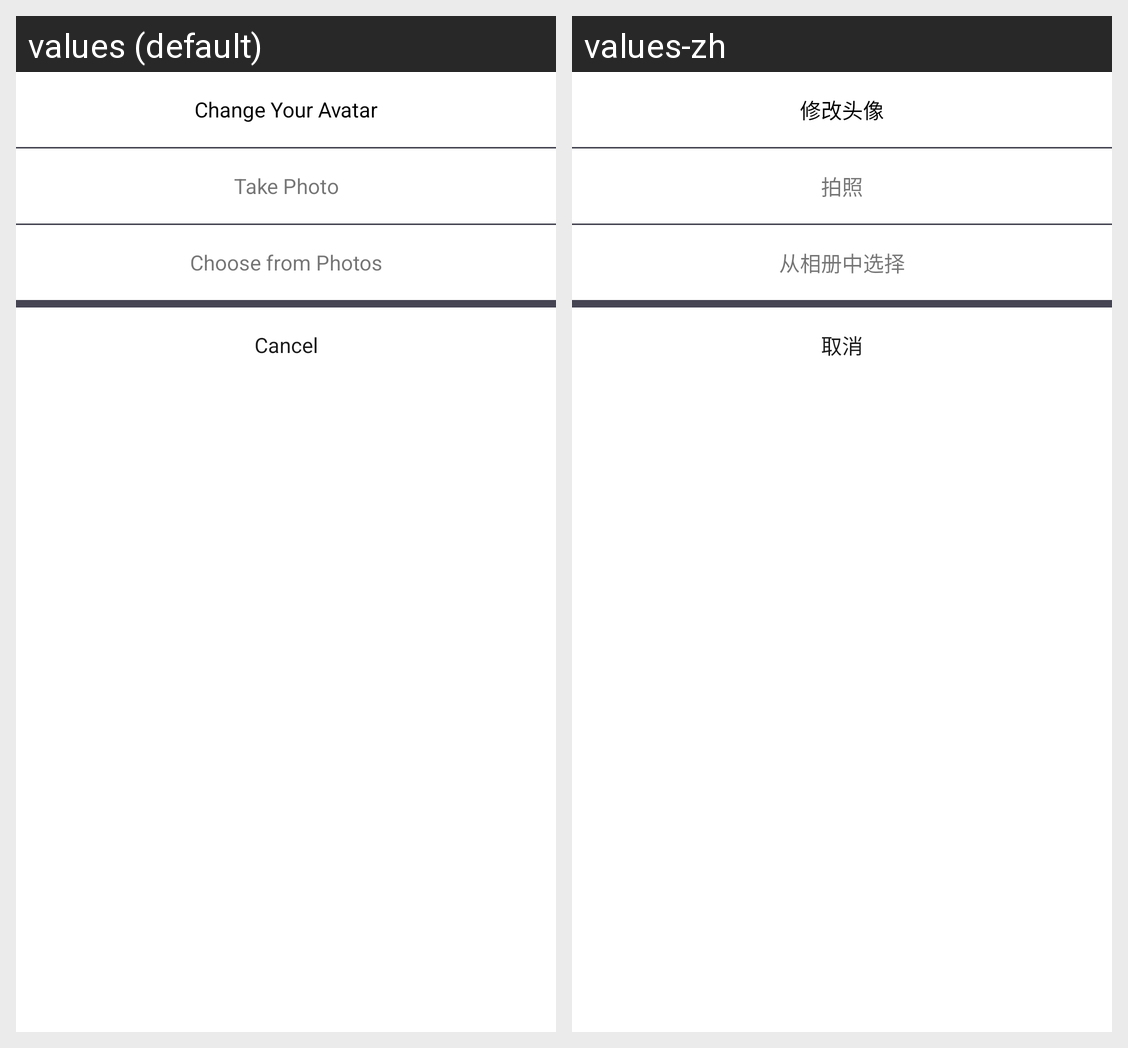

Locale-by-locale string values for the Android screen shown in this grid:
Android screen res/layout/select_avatar_dialog.xml rendered under 2 locales, left to right: values (default), values-zh. Device: Nexus 5 (rendered at 1080×1920; each locale shown at half size, 540×960, under a caption strip naming it); theme AppTheme.
Strings drawn on this screen, with the default value and each locale's value (text and hints the layout hard-codes, and strings that could not be matched under every locale, appear in the picture but are not listed):

change_avatar
  values: Change Your Avatar
  values-zh: 修改头像

take_photo
  values: Take Photo
  values-zh: 拍照

choose_from_photos
  values: Choose from Photos
  values-zh: 从相册中选择

cancel
  values: Cancel
  values-zh: 取消
